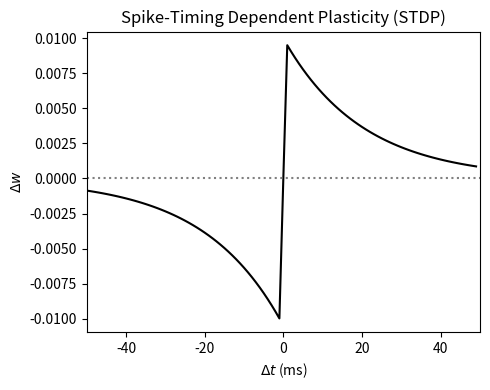

The script that saved this image:
# -*- coding: utf-8 -*-
# ==============================================================
# スパイク時刻依存可塑性（STDP: Spike-Timing Dependent Plasticity）の実装例
# --------------------------------------------------------------
# このスクリプトでは、シナプス前後のスパイク時刻差 Δt に基づく
# シナプス重み変化 Δw を可視化する。
#
# STDPは「スパイクの順序」に応じてシナプス強度が変化する学習則であり：
#   - pre → post（Δt > 0）：シナプス強化（Long-Term Potentiation, LTP）
#   - post → pre（Δt < 0）：シナプス抑制（Long-Term Depression, LTD）
# という特徴的な非対称曲線を示す。
# ==============================================================

import numpy as np
import matplotlib.pyplot as plt

# ==============================================================
# STDPパラメータ設定
# --------------------------------------------------------------
# tau_p : LTPの時定数 (ms)
# tau_m : LTDの時定数 (ms)
# A_p   : LTPの最大変化量
# A_m   : LTDの最大変化量（LTPよりわずかに大きく設定）
# ==============================================================
tau_p = tau_m = 20  # ms（ポテンシエーション／デプレッション両方の時定数）
A_p = 0.01  # 長期増強（LTP）の振幅
A_m = 1.05 * A_p  # 長期抑圧（LTD）の振幅（僅かに強め）

# ==============================================================
# スパイク時刻差 Δt の定義
# --------------------------------------------------------------
# Δt = t_post - t_pre
# - Δt > 0 → preスパイクが先（学習強化）
# - Δt < 0 → postスパイクが先（学習抑制）
# ==============================================================
dt = np.arange(-50, 50, 1)  # ms

# ==============================================================
# STDPの学習則
# --------------------------------------------------------------
# Δw(Δt) = A_p * exp(-Δt / τ_p)   (Δt > 0)
#         - A_m * exp(Δt / τ_m)   (Δt < 0)
# --------------------------------------------------------------
# 結果として、非対称な双指数関数形状の学習曲線を得る。
# ==============================================================
dw = A_p * np.exp(-dt / tau_p) * (dt > 0) - A_m * np.exp(dt / tau_m) * (dt < 0)

# ==============================================================
# 結果の可視化
# --------------------------------------------------------------
# 横軸：スパイク時刻差 Δt
# 縦軸：シナプス重み変化 Δw
# LTP・LTDの非対称なカーブを描画。
# ==============================================================
plt.figure(figsize=(5, 4))
plt.plot(dt, dw, color="k", linewidth=1.5)
plt.hlines(0, -50, 50, linestyles="dotted", color="gray")
plt.xlabel("$\Delta t$ (ms)")  # 時刻差
plt.ylabel("$\Delta w$")  # 重み変化
plt.title("Spike-Timing Dependent Plasticity (STDP)")
plt.xlim(-50, 50)
plt.tight_layout()
plt.savefig("stdp.pdf")
# plt.show()

# ==============================================================
# 💬 コメント
# --------------------------------------------------------------
# - Δt > 0 の領域では pre→post の順でスパイクが発生し、
#   シナプス結合が強化される（LTP）。
# - Δt < 0 の領域では post→pre の順でスパイクが発生し、
#   シナプス結合が弱化される（LTD）。
# - この非対称性が、時間的相関を持つスパイク列の学習や
#   因果関係の符号化に寄与する。
# ==============================================================
